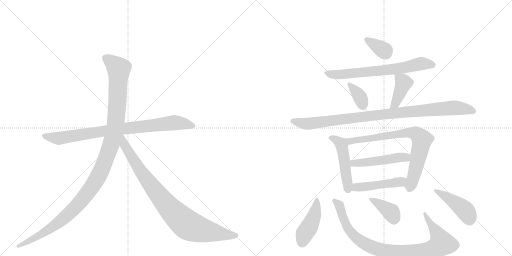
t = 0.00 s
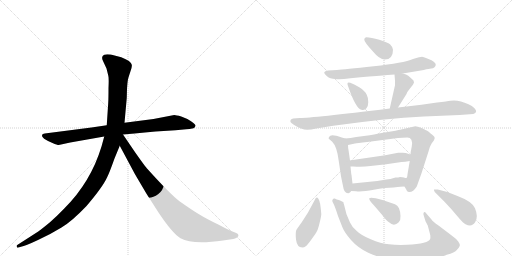
t = 2.45 s
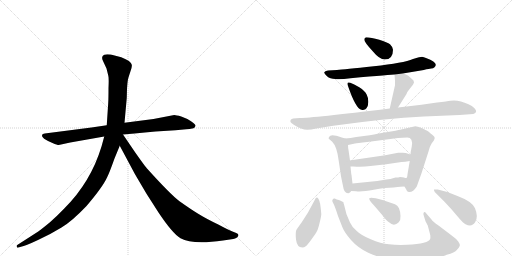
t = 4.90 s
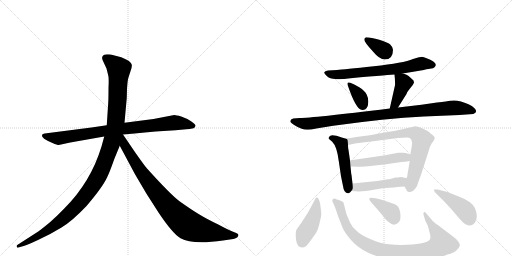
t = 7.34 s
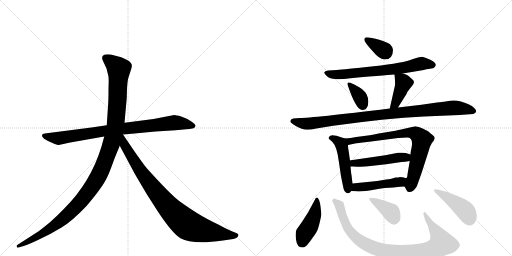
t = 9.79 s
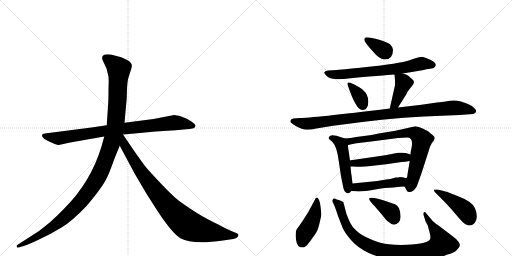
t = 12.24 s

The animated SVG that drew these frames (rendered in a browser with its animation timeline set to each time). Animation: 16 CSS @keyframes rules; one cycle of 12.24 s.

<svg version="1.1" viewBox="0 0 2048 1024" xmlns="http://www.w3.org/2000/svg">
  <g stroke="lightgray" stroke-dasharray="1,1" stroke-width="1" transform="scale(4, 4)">
    <line x1="0" y1="0" x2="256" y2="256"></line>
    <line x1="256" y1="0" x2="0" y2="256"></line>
    <line x1="128" y1="0" x2="128" y2="256"></line>
    <line x1="0" y1="128" x2="256" y2="128"></line>
    <line x1="256" y1="0" x2="512" y2="256"></line>
    <line x1="512" y1="0" x2="256" y2="256"></line>
    <line x1="384" y1="0" x2="384" y2="256"></line>
    <line x1="256" y1="128" x2="512" y2="128"></line>
  </g>
<g transform="scale(1, -1) translate(0, -850)">
   <style type="text/css">
    @keyframes keyframes0 {
      from {
       stroke: black;
       stroke-dashoffset: 858;
       stroke-width: 128;
       }
       74% {
       animation-timing-function: step-end;
       stroke: black;
       stroke-dashoffset: 0;
       stroke-width: 128;
       }
       to {
       stroke: black;
       stroke-width: 1024;
       }
       }
       #make-me-a-hanzi-animation-0 {
         animation: keyframes0 0.948242s both;
         animation-delay: 0.000000s;
         animation-timing-function: linear;
       }
    @keyframes keyframes1 {
      from {
       stroke: black;
       stroke-dashoffset: 1197;
       stroke-width: 128;
       }
       80% {
       animation-timing-function: step-end;
       stroke: black;
       stroke-dashoffset: 0;
       stroke-width: 128;
       }
       to {
       stroke: black;
       stroke-width: 1024;
       }
       }
       #make-me-a-hanzi-animation-1 {
         animation: keyframes1 1.224121s both;
         animation-delay: 0.948242s;
         animation-timing-function: linear;
       }
    @keyframes keyframes2 {
      from {
       stroke: black;
       stroke-dashoffset: 899;
       stroke-width: 128;
       }
       75% {
       animation-timing-function: step-end;
       stroke: black;
       stroke-dashoffset: 0;
       stroke-width: 128;
       }
       to {
       stroke: black;
       stroke-width: 1024;
       }
       }
       #make-me-a-hanzi-animation-2 {
         animation: keyframes2 0.981608s both;
         animation-delay: 2.172363s;
         animation-timing-function: linear;
       }
    @keyframes keyframes3 {
      from {
       stroke: black;
       stroke-dashoffset: 348;
       stroke-width: 128;
       }
       53% {
       animation-timing-function: step-end;
       stroke: black;
       stroke-dashoffset: 0;
       stroke-width: 128;
       }
       to {
       stroke: black;
       stroke-width: 1024;
       }
       }
       #make-me-a-hanzi-animation-3 {
         animation: keyframes3 0.533203s both;
         animation-delay: 3.153971s;
         animation-timing-function: linear;
       }
    @keyframes keyframes4 {
      from {
       stroke: black;
       stroke-dashoffset: 689;
       stroke-width: 128;
       }
       69% {
       animation-timing-function: step-end;
       stroke: black;
       stroke-dashoffset: 0;
       stroke-width: 128;
       }
       to {
       stroke: black;
       stroke-width: 1024;
       }
       }
       #make-me-a-hanzi-animation-4 {
         animation: keyframes4 0.810710s both;
         animation-delay: 3.687174s;
         animation-timing-function: linear;
       }
    @keyframes keyframes5 {
      from {
       stroke: black;
       stroke-dashoffset: 351;
       stroke-width: 128;
       }
       53% {
       animation-timing-function: step-end;
       stroke: black;
       stroke-dashoffset: 0;
       stroke-width: 128;
       }
       to {
       stroke: black;
       stroke-width: 1024;
       }
       }
       #make-me-a-hanzi-animation-5 {
         animation: keyframes5 0.535645s both;
         animation-delay: 4.497884s;
         animation-timing-function: linear;
       }
    @keyframes keyframes6 {
      from {
       stroke: black;
       stroke-dashoffset: 404;
       stroke-width: 128;
       }
       57% {
       animation-timing-function: step-end;
       stroke: black;
       stroke-dashoffset: 0;
       stroke-width: 128;
       }
       to {
       stroke: black;
       stroke-width: 1024;
       }
       }
       #make-me-a-hanzi-animation-6 {
         animation: keyframes6 0.578776s both;
         animation-delay: 5.033529s;
         animation-timing-function: linear;
       }
    @keyframes keyframes7 {
      from {
       stroke: black;
       stroke-dashoffset: 984;
       stroke-width: 128;
       }
       76% {
       animation-timing-function: step-end;
       stroke: black;
       stroke-dashoffset: 0;
       stroke-width: 128;
       }
       to {
       stroke: black;
       stroke-width: 1024;
       }
       }
       #make-me-a-hanzi-animation-7 {
         animation: keyframes7 1.050781s both;
         animation-delay: 5.612305s;
         animation-timing-function: linear;
       }
    @keyframes keyframes8 {
      from {
       stroke: black;
       stroke-dashoffset: 489;
       stroke-width: 128;
       }
       61% {
       animation-timing-function: step-end;
       stroke: black;
       stroke-dashoffset: 0;
       stroke-width: 128;
       }
       to {
       stroke: black;
       stroke-width: 1024;
       }
       }
       #make-me-a-hanzi-animation-8 {
         animation: keyframes8 0.647949s both;
         animation-delay: 6.663086s;
         animation-timing-function: linear;
       }
    @keyframes keyframes9 {
      from {
       stroke: black;
       stroke-dashoffset: 770;
       stroke-width: 128;
       }
       71% {
       animation-timing-function: step-end;
       stroke: black;
       stroke-dashoffset: 0;
       stroke-width: 128;
       }
       to {
       stroke: black;
       stroke-width: 1024;
       }
       }
       #make-me-a-hanzi-animation-9 {
         animation: keyframes9 0.876628s both;
         animation-delay: 7.311035s;
         animation-timing-function: linear;
       }
    @keyframes keyframes10 {
      from {
       stroke: black;
       stroke-dashoffset: 489;
       stroke-width: 128;
       }
       61% {
       animation-timing-function: step-end;
       stroke: black;
       stroke-dashoffset: 0;
       stroke-width: 128;
       }
       to {
       stroke: black;
       stroke-width: 1024;
       }
       }
       #make-me-a-hanzi-animation-10 {
         animation: keyframes10 0.647949s both;
         animation-delay: 8.187663s;
         animation-timing-function: linear;
       }
    @keyframes keyframes11 {
      from {
       stroke: black;
       stroke-dashoffset: 471;
       stroke-width: 128;
       }
       61% {
       animation-timing-function: step-end;
       stroke: black;
       stroke-dashoffset: 0;
       stroke-width: 128;
       }
       to {
       stroke: black;
       stroke-width: 1024;
       }
       }
       #make-me-a-hanzi-animation-11 {
         animation: keyframes11 0.633301s both;
         animation-delay: 8.835612s;
         animation-timing-function: linear;
       }
    @keyframes keyframes12 {
      from {
       stroke: black;
       stroke-dashoffset: 434;
       stroke-width: 128;
       }
       59% {
       animation-timing-function: step-end;
       stroke: black;
       stroke-dashoffset: 0;
       stroke-width: 128;
       }
       to {
       stroke: black;
       stroke-width: 1024;
       }
       }
       #make-me-a-hanzi-animation-12 {
         animation: keyframes12 0.603190s both;
         animation-delay: 9.468913s;
         animation-timing-function: linear;
       }
    @keyframes keyframes13 {
      from {
       stroke: black;
       stroke-dashoffset: 928;
       stroke-width: 128;
       }
       75% {
       animation-timing-function: step-end;
       stroke: black;
       stroke-dashoffset: 0;
       stroke-width: 128;
       }
       to {
       stroke: black;
       stroke-width: 1024;
       }
       }
       #make-me-a-hanzi-animation-13 {
         animation: keyframes13 1.005208s both;
         animation-delay: 10.072103s;
         animation-timing-function: linear;
       }
    @keyframes keyframes14 {
      from {
       stroke: black;
       stroke-dashoffset: 373;
       stroke-width: 128;
       }
       55% {
       animation-timing-function: step-end;
       stroke: black;
       stroke-dashoffset: 0;
       stroke-width: 128;
       }
       to {
       stroke: black;
       stroke-width: 1024;
       }
       }
       #make-me-a-hanzi-animation-14 {
         animation: keyframes14 0.553548s both;
         animation-delay: 11.077311s;
         animation-timing-function: linear;
       }
    @keyframes keyframes15 {
      from {
       stroke: black;
       stroke-dashoffset: 439;
       stroke-width: 128;
       }
       59% {
       animation-timing-function: step-end;
       stroke: black;
       stroke-dashoffset: 0;
       stroke-width: 128;
       }
       to {
       stroke: black;
       stroke-width: 1024;
       }
       }
       #make-me-a-hanzi-animation-15 {
         animation: keyframes15 0.607259s both;
         animation-delay: 11.630859s;
         animation-timing-function: linear;
       }
</style>
<path d="M 366 340 L 179 316 Q 170 315 168 310 Q 164 297 210 278 Q 229 270 235 270 L 281 280 L 417 304 L 492 312 L 538 316 Q 579 321 622 324 L 702 329 L 745 333 Q 757 333 774 337 Q 781 340 782 347 Q 783 353 764 365 Q 746 377 725 384 Q 704 390 697 390 L 614 374 L 498 359 L 427 349 L 366 340 Z" fill="lightgray"></path> 
<path d="M 417 304 L 406 264 Q 363 122 258 17 Q 226 -16 201 -38 Q 166 -67 153 -76 L 69 -130 Q 66 -131 67 -137 Q 68 -142 74 -140 L 84 -137 Q 101 -134 152 -110 Q 204 -86 246 -60 Q 288 -35 346 26 Q 411 102 429 142 Q 437 157 458 216 L 479 267 L 498 359 L 507 458 L 508 495 Q 510 524 512 533 Q 514 541 521 562 Q 529 582 527 591 Q 525 606 485 621 L 443 632 Q 423 634 417 631 Q 402 625 413 604 L 426 576 L 433 548 Q 436 540 434 498 Q 434 452 433 440 L 427 349 L 417 304 Z" fill="lightgray"></path> 
<path d="M 479 267 L 540 153 L 586 75 L 634 0 Q 690 -84 722 -103 Q 770 -130 892 -112 L 933 -106 Q 940 -105 948 -100 Q 959 -91 949 -84 Q 946 -82 930 -76 Q 914 -70 873 -48 Q 827 -26 796 -7 Q 766 11 718 45 Q 681 73 589 175 Q 584 179 541 240 L 492 312 C 475 337 449 323 479 267 Z" fill="lightgray"></path> 
<path d="M 1465 701 Q 1457 700 1457 691 Q 1457 682 1491 645 Q 1518 612 1539 612 Q 1572 612 1572 651 Q 1572 661 1560 673 Q 1550 681 1517 691 Q 1484 701 1465 701 Z" fill="lightgray"></path> 
<path d="M 1611 556 L 1695 570 Q 1718 576 1725 576 Q 1733 576 1738 581 Q 1757 599 1704 618 Q 1695 622 1688 623 Q 1682 623 1652 614 Q 1615 598 1495 585 Q 1375 572 1348 570 L 1312 568 Q 1299 566 1297 561 Q 1296 556 1308 545 Q 1320 534 1341 534 Q 1359 531 1402 537 Q 1571 552 1578 552 L 1611 556 Z" fill="lightgray"></path> 
<path d="M 1401 519 Q 1385 525 1392 506 Q 1423 415 1446 411 Q 1458 408 1465 416 Q 1473 424 1473 441 Q 1474 457 1467 471 Q 1460 487 1437 501 Q 1415 514 1401 519 Z" fill="lightgray"></path> 
<path d="M 1592 420 L 1626 474 Q 1628 482 1639 495 L 1651 510 Q 1656 519 1656 520 L 1654 528 Q 1641 541 1633 547 Q 1626 552 1611 556 C 1582 564 1577 566 1578 552 Q 1581 525 1580 509 L 1559 416 C 1552 387 1576 395 1592 420 Z" fill="lightgray"></path> 
<path d="M 1199 378 L 1173 376 Q 1159 373 1162 362 Q 1163 359 1175 351 Q 1188 342 1207 335 Q 1226 327 1265 336 L 1333 347 Q 1540 376 1696 384 L 1838 390 L 1893 394 Q 1914 402 1897 418 Q 1889 426 1874 433 Q 1833 453 1801 447 Q 1791 445 1748 440 L 1686 431 L 1592 420 L 1559 416 Q 1246 378 1199 378 Z" fill="lightgray"></path> 
<path d="M 1381 296 L 1367 300 Q 1322 317 1317 303 Q 1313 298 1315 295 L 1329 283 Q 1348 264 1355 206 L 1364 145 L 1372 106 Q 1376 75 1394 77 Q 1400 78 1405 86 C 1412 95 1412 95 1410 116 L 1406 150 Q 1405 151 1402 184 L 1400 208 L 1394 250 Q 1392 258 1392 270 C 1391 293 1391 293 1381 296 Z" fill="lightgray"></path> 
<path d="M 1479 309 L 1425 302 Q 1402 297 1381 296 C 1351 293 1363 264 1392 270 L 1420 276 Q 1427 278 1469 282 L 1592 298 L 1629 300 Q 1653 300 1647 264 L 1644 248 Q 1643 248 1642 232 L 1639 206 L 1630 153 Q 1629 138 1625 138 C 1616 110 1615 109 1618 104 L 1625 92 Q 1627 83 1635 82 Q 1652 80 1667 104 L 1685 154 L 1714 244 Q 1720 267 1727 277 L 1736 289 L 1739 298 Q 1739 304 1729 311 Q 1720 318 1716 322 Q 1713 325 1693 335 Q 1674 345 1661 345 L 1600 331 Q 1594 329 1539 320 Q 1484 310 1479 309 Z" fill="lightgray"></path> 
<path d="M 1642 232 L 1623 238 Q 1613 240 1604 239 L 1593 239 Q 1588 239 1582 237 L 1541 229 L 1431 213 Q 1402 209 1400 208 C 1371 202 1372 184 1402 184 L 1414 184 Q 1449 181 1482 186 L 1545 193 L 1606 202 Q 1620 202 1639 206 C 1668 212 1671 223 1642 232 Z" fill="lightgray"></path> 
<path d="M 1405 86 L 1424 85 Q 1448 82 1495 91 Q 1542 100 1574 100 L 1591 102 Q 1597 104 1618 104 C 1648 104 1655 133 1625 138 Q 1623 137 1616 140 Q 1610 142 1600 142 Q 1595 140 1582 140 Q 1560 133 1545 132 L 1509 126 L 1410 116 C 1380 113 1375 88 1405 86 Z" fill="lightgray"></path> 
<path d="M 1274 54 Q 1266 67 1259 50 L 1232 0 L 1207 -39 Q 1191 -61 1186 -69 Q 1181 -77 1184 -108 Q 1188 -140 1209 -140 Q 1217 -140 1223 -135 Q 1229 -131 1247 -106 Q 1265 -81 1268 -74 Q 1272 -68 1279 -39 Q 1286 -11 1285 -4 Q 1281 46 1274 54 Z" fill="lightgray"></path> 
<path d="M 1726 -28 L 1707 -6 Q 1700 5 1696 1 Q 1692 -4 1695 -12 L 1702 -35 L 1711 -52 L 1721 -90 Q 1722 -101 1721 -105 Q 1715 -125 1628 -129 Q 1589 -131 1556 -127 Q 1523 -124 1483 -107 Q 1444 -91 1427 -74 Q 1407 -57 1400 -40 L 1386 -7 L 1376 32 Q 1374 37 1374 40 Q 1374 42 1368 44 Q 1364 48 1355 50 Q 1347 52 1339 56 Q 1333 57 1331 52 Q 1327 47 1332 39 Q 1338 30 1352 -14 L 1370 -60 Q 1378 -80 1404 -110 Q 1431 -141 1473 -161 Q 1516 -181 1563 -187 Q 1596 -193 1669 -190 Q 1742 -188 1787 -169 Q 1819 -161 1828 -149 Q 1838 -139 1839 -133 Q 1841 -128 1833 -116 Q 1825 -105 1808 -93 L 1754 -52 Q 1731 -36 1726 -28 Z" fill="lightgray"></path> 
<path d="M 1498 26 L 1528 -9 Q 1546 -33 1556 -39 Q 1576 -58 1595 -39 Q 1603 -31 1602 -14 Q 1602 2 1596 17 Q 1590 29 1580 33 L 1530 50 L 1503 57 Q 1481 62 1477 57 Q 1474 51 1498 26 Z" fill="lightgray"></path> 
<path d="M 1751 92 L 1736 92 Q 1735 89 1739 82 L 1777 44 Q 1805 15 1828 -13 Q 1852 -42 1862 -47 Q 1888 -60 1901 -38 Q 1914 -17 1900 17 Q 1889 44 1830 66 Q 1792 84 1751 92 Z" fill="lightgray"></path> 
      <clipPath id="make-me-a-hanzi-clip-0">
      <path d="M 366 340 L 179 316 Q 170 315 168 310 Q 164 297 210 278 Q 229 270 235 270 L 281 280 L 417 304 L 492 312 L 538 316 Q 579 321 622 324 L 702 329 L 745 333 Q 757 333 774 337 Q 781 340 782 347 Q 783 353 764 365 Q 746 377 725 384 Q 704 390 697 390 L 614 374 L 498 359 L 427 349 L 366 340 Z" fill="lightgray"></path>
      </clipPath>
      <path clip-path="url(#make-me-a-hanzi-clip-0)" d="M 176 308 L 236 297 L 494 336 L 698 359 L 772 347 " fill="none" id="make-me-a-hanzi-animation-0" stroke-dasharray="730 1460" stroke-linecap="round"></path>

      <clipPath id="make-me-a-hanzi-clip-1">
      <path d="M 417 304 L 406 264 Q 363 122 258 17 Q 226 -16 201 -38 Q 166 -67 153 -76 L 69 -130 Q 66 -131 67 -137 Q 68 -142 74 -140 L 84 -137 Q 101 -134 152 -110 Q 204 -86 246 -60 Q 288 -35 346 26 Q 411 102 429 142 Q 437 157 458 216 L 479 267 L 498 359 L 507 458 L 508 495 Q 510 524 512 533 Q 514 541 521 562 Q 529 582 527 591 Q 525 606 485 621 L 443 632 Q 423 634 417 631 Q 402 625 413 604 L 426 576 L 433 548 Q 436 540 434 498 Q 434 452 433 440 L 427 349 L 417 304 Z" fill="lightgray"></path>
      </clipPath>
      <path clip-path="url(#make-me-a-hanzi-clip-1)" d="M 424 616 L 475 575 L 471 465 L 463 358 L 451 297 L 401 160 L 355 84 L 265 -15 L 180 -78 L 72 -135 " fill="none" id="make-me-a-hanzi-animation-1" stroke-dasharray="1069 2138" stroke-linecap="round"></path>

      <clipPath id="make-me-a-hanzi-clip-2">
      <path d="M 479 267 L 540 153 L 586 75 L 634 0 Q 690 -84 722 -103 Q 770 -130 892 -112 L 933 -106 Q 940 -105 948 -100 Q 959 -91 949 -84 Q 946 -82 930 -76 Q 914 -70 873 -48 Q 827 -26 796 -7 Q 766 11 718 45 Q 681 73 589 175 Q 584 179 541 240 L 492 312 C 475 337 449 323 479 267 Z" fill="lightgray"></path>
      </clipPath>
      <path clip-path="url(#make-me-a-hanzi-clip-2)" d="M 491 303 L 498 269 L 584 135 L 657 41 L 727 -31 L 763 -56 L 805 -70 L 945 -92 " fill="none" id="make-me-a-hanzi-animation-2" stroke-dasharray="771 1542" stroke-linecap="round"></path>

      <clipPath id="make-me-a-hanzi-clip-3">
      <path d="M 1465 701 Q 1457 700 1457 691 Q 1457 682 1491 645 Q 1518 612 1539 612 Q 1572 612 1572 651 Q 1572 661 1560 673 Q 1550 681 1517 691 Q 1484 701 1465 701 Z" fill="lightgray"></path>
      </clipPath>
      <path clip-path="url(#make-me-a-hanzi-clip-3)" d="M 1467 691 L 1543 640 " fill="none" id="make-me-a-hanzi-animation-3" stroke-dasharray="220 440" stroke-linecap="round"></path>

      <clipPath id="make-me-a-hanzi-clip-4">
      <path d="M 1611 556 L 1695 570 Q 1718 576 1725 576 Q 1733 576 1738 581 Q 1757 599 1704 618 Q 1695 622 1688 623 Q 1682 623 1652 614 Q 1615 598 1495 585 Q 1375 572 1348 570 L 1312 568 Q 1299 566 1297 561 Q 1296 556 1308 545 Q 1320 534 1341 534 Q 1359 531 1402 537 Q 1571 552 1578 552 L 1611 556 Z" fill="lightgray"></path>
      </clipPath>
      <path clip-path="url(#make-me-a-hanzi-clip-4)" d="M 1303 559 L 1336 551 L 1414 555 L 1603 577 L 1687 596 L 1731 591 " fill="none" id="make-me-a-hanzi-animation-4" stroke-dasharray="561 1122" stroke-linecap="round"></path>

      <clipPath id="make-me-a-hanzi-clip-5">
      <path d="M 1401 519 Q 1385 525 1392 506 Q 1423 415 1446 411 Q 1458 408 1465 416 Q 1473 424 1473 441 Q 1474 457 1467 471 Q 1460 487 1437 501 Q 1415 514 1401 519 Z" fill="lightgray"></path>
      </clipPath>
      <path clip-path="url(#make-me-a-hanzi-clip-5)" d="M 1403 508 L 1440 461 L 1452 428 " fill="none" id="make-me-a-hanzi-animation-5" stroke-dasharray="223 446" stroke-linecap="round"></path>

      <clipPath id="make-me-a-hanzi-clip-6">
      <path d="M 1592 420 L 1626 474 Q 1628 482 1639 495 L 1651 510 Q 1656 519 1656 520 L 1654 528 Q 1641 541 1633 547 Q 1626 552 1611 556 C 1582 564 1577 566 1578 552 Q 1581 525 1580 509 L 1559 416 C 1552 387 1576 395 1592 420 Z" fill="lightgray"></path>
      </clipPath>
      <path clip-path="url(#make-me-a-hanzi-clip-6)" d="M 1585 544 L 1614 518 L 1587 450 L 1564 423 " fill="none" id="make-me-a-hanzi-animation-6" stroke-dasharray="276 552" stroke-linecap="round"></path>

      <clipPath id="make-me-a-hanzi-clip-7">
      <path d="M 1199 378 L 1173 376 Q 1159 373 1162 362 Q 1163 359 1175 351 Q 1188 342 1207 335 Q 1226 327 1265 336 L 1333 347 Q 1540 376 1696 384 L 1838 390 L 1893 394 Q 1914 402 1897 418 Q 1889 426 1874 433 Q 1833 453 1801 447 Q 1791 445 1748 440 L 1686 431 L 1592 420 L 1559 416 Q 1246 378 1199 378 Z" fill="lightgray"></path>
      </clipPath>
      <path clip-path="url(#make-me-a-hanzi-clip-7)" d="M 1170 365 L 1237 355 L 1548 396 L 1802 418 L 1842 417 L 1892 406 " fill="none" id="make-me-a-hanzi-animation-7" stroke-dasharray="856 1712" stroke-linecap="round"></path>

      <clipPath id="make-me-a-hanzi-clip-8">
      <path d="M 1381 296 L 1367 300 Q 1322 317 1317 303 Q 1313 298 1315 295 L 1329 283 Q 1348 264 1355 206 L 1364 145 L 1372 106 Q 1376 75 1394 77 Q 1400 78 1405 86 C 1412 95 1412 95 1410 116 L 1406 150 Q 1405 151 1402 184 L 1400 208 L 1394 250 Q 1392 258 1392 270 C 1391 293 1391 293 1381 296 Z" fill="lightgray"></path>
      </clipPath>
      <path clip-path="url(#make-me-a-hanzi-clip-8)" d="M 1323 297 L 1352 287 L 1367 267 L 1392 91 " fill="none" id="make-me-a-hanzi-animation-8" stroke-dasharray="361 722" stroke-linecap="round"></path>

      <clipPath id="make-me-a-hanzi-clip-9">
      <path d="M 1479 309 L 1425 302 Q 1402 297 1381 296 C 1351 293 1363 264 1392 270 L 1420 276 Q 1427 278 1469 282 L 1592 298 L 1629 300 Q 1653 300 1647 264 L 1644 248 Q 1643 248 1642 232 L 1639 206 L 1630 153 Q 1629 138 1625 138 C 1616 110 1615 109 1618 104 L 1625 92 Q 1627 83 1635 82 Q 1652 80 1667 104 L 1685 154 L 1714 244 Q 1720 267 1727 277 L 1736 289 L 1739 298 Q 1739 304 1729 311 Q 1720 318 1716 322 Q 1713 325 1693 335 Q 1674 345 1661 345 L 1600 331 Q 1594 329 1539 320 Q 1484 310 1479 309 Z" fill="lightgray"></path>
      </clipPath>
      <path clip-path="url(#make-me-a-hanzi-clip-9)" d="M 1389 292 L 1411 286 L 1627 319 L 1667 314 L 1688 291 L 1639 96 " fill="none" id="make-me-a-hanzi-animation-9" stroke-dasharray="642 1284" stroke-linecap="round"></path>

      <clipPath id="make-me-a-hanzi-clip-10">
      <path d="M 1642 232 L 1623 238 Q 1613 240 1604 239 L 1593 239 Q 1588 239 1582 237 L 1541 229 L 1431 213 Q 1402 209 1400 208 C 1371 202 1372 184 1402 184 L 1414 184 Q 1449 181 1482 186 L 1545 193 L 1606 202 Q 1620 202 1639 206 C 1668 212 1671 223 1642 232 Z" fill="lightgray"></path>
      </clipPath>
      <path clip-path="url(#make-me-a-hanzi-clip-10)" d="M 1406 202 L 1414 197 L 1448 198 L 1635 226 " fill="none" id="make-me-a-hanzi-animation-10" stroke-dasharray="361 722" stroke-linecap="round"></path>

      <clipPath id="make-me-a-hanzi-clip-11">
      <path d="M 1405 86 L 1424 85 Q 1448 82 1495 91 Q 1542 100 1574 100 L 1591 102 Q 1597 104 1618 104 C 1648 104 1655 133 1625 138 Q 1623 137 1616 140 Q 1610 142 1600 142 Q 1595 140 1582 140 Q 1560 133 1545 132 L 1509 126 L 1410 116 C 1380 113 1375 88 1405 86 Z" fill="lightgray"></path>
      </clipPath>
      <path clip-path="url(#make-me-a-hanzi-clip-11)" d="M 1410 93 L 1424 101 L 1593 121 L 1619 133 " fill="none" id="make-me-a-hanzi-animation-11" stroke-dasharray="343 686" stroke-linecap="round"></path>

      <clipPath id="make-me-a-hanzi-clip-12">
      <path d="M 1274 54 Q 1266 67 1259 50 L 1232 0 L 1207 -39 Q 1191 -61 1186 -69 Q 1181 -77 1184 -108 Q 1188 -140 1209 -140 Q 1217 -140 1223 -135 Q 1229 -131 1247 -106 Q 1265 -81 1268 -74 Q 1272 -68 1279 -39 Q 1286 -11 1285 -4 Q 1281 46 1274 54 Z" fill="lightgray"></path>
      </clipPath>
      <path clip-path="url(#make-me-a-hanzi-clip-12)" d="M 1268 47 L 1257 -12 L 1218 -85 L 1209 -119 " fill="none" id="make-me-a-hanzi-animation-12" stroke-dasharray="306 612" stroke-linecap="round"></path>

      <clipPath id="make-me-a-hanzi-clip-13">
      <path d="M 1726 -28 L 1707 -6 Q 1700 5 1696 1 Q 1692 -4 1695 -12 L 1702 -35 L 1711 -52 L 1721 -90 Q 1722 -101 1721 -105 Q 1715 -125 1628 -129 Q 1589 -131 1556 -127 Q 1523 -124 1483 -107 Q 1444 -91 1427 -74 Q 1407 -57 1400 -40 L 1386 -7 L 1376 32 Q 1374 37 1374 40 Q 1374 42 1368 44 Q 1364 48 1355 50 Q 1347 52 1339 56 Q 1333 57 1331 52 Q 1327 47 1332 39 Q 1338 30 1352 -14 L 1370 -60 Q 1378 -80 1404 -110 Q 1431 -141 1473 -161 Q 1516 -181 1563 -187 Q 1596 -193 1669 -190 Q 1742 -188 1787 -169 Q 1819 -161 1828 -149 Q 1838 -139 1839 -133 Q 1841 -128 1833 -116 Q 1825 -105 1808 -93 L 1754 -52 Q 1731 -36 1726 -28 Z" fill="lightgray"></path>
      </clipPath>
      <path clip-path="url(#make-me-a-hanzi-clip-13)" d="M 1339 46 L 1355 32 L 1384 -48 L 1413 -90 L 1466 -128 L 1546 -155 L 1582 -160 L 1693 -156 L 1737 -144 L 1764 -127 L 1765 -116 L 1752 -88 L 1699 -6 " fill="none" id="make-me-a-hanzi-animation-13" stroke-dasharray="800 1600" stroke-linecap="round"></path>

      <clipPath id="make-me-a-hanzi-clip-14">
      <path d="M 1498 26 L 1528 -9 Q 1546 -33 1556 -39 Q 1576 -58 1595 -39 Q 1603 -31 1602 -14 Q 1602 2 1596 17 Q 1590 29 1580 33 L 1530 50 L 1503 57 Q 1481 62 1477 57 Q 1474 51 1498 26 Z" fill="lightgray"></path>
      </clipPath>
      <path clip-path="url(#make-me-a-hanzi-clip-14)" d="M 1490 43 L 1513 40 L 1527 21 L 1548 20 L 1576 -20 " fill="none" id="make-me-a-hanzi-animation-14" stroke-dasharray="245 490" stroke-linecap="round"></path>

      <clipPath id="make-me-a-hanzi-clip-15">
      <path d="M 1751 92 L 1736 92 Q 1735 89 1739 82 L 1777 44 Q 1805 15 1828 -13 Q 1852 -42 1862 -47 Q 1888 -60 1901 -38 Q 1914 -17 1900 17 Q 1889 44 1830 66 Q 1792 84 1751 92 Z" fill="lightgray"></path>
      </clipPath>
      <path clip-path="url(#make-me-a-hanzi-clip-15)" d="M 1744 89 L 1841 25 L 1868 -2 L 1879 -28 " fill="none" id="make-me-a-hanzi-animation-15" stroke-dasharray="311 622" stroke-linecap="round"></path>

</g>
</svg>
